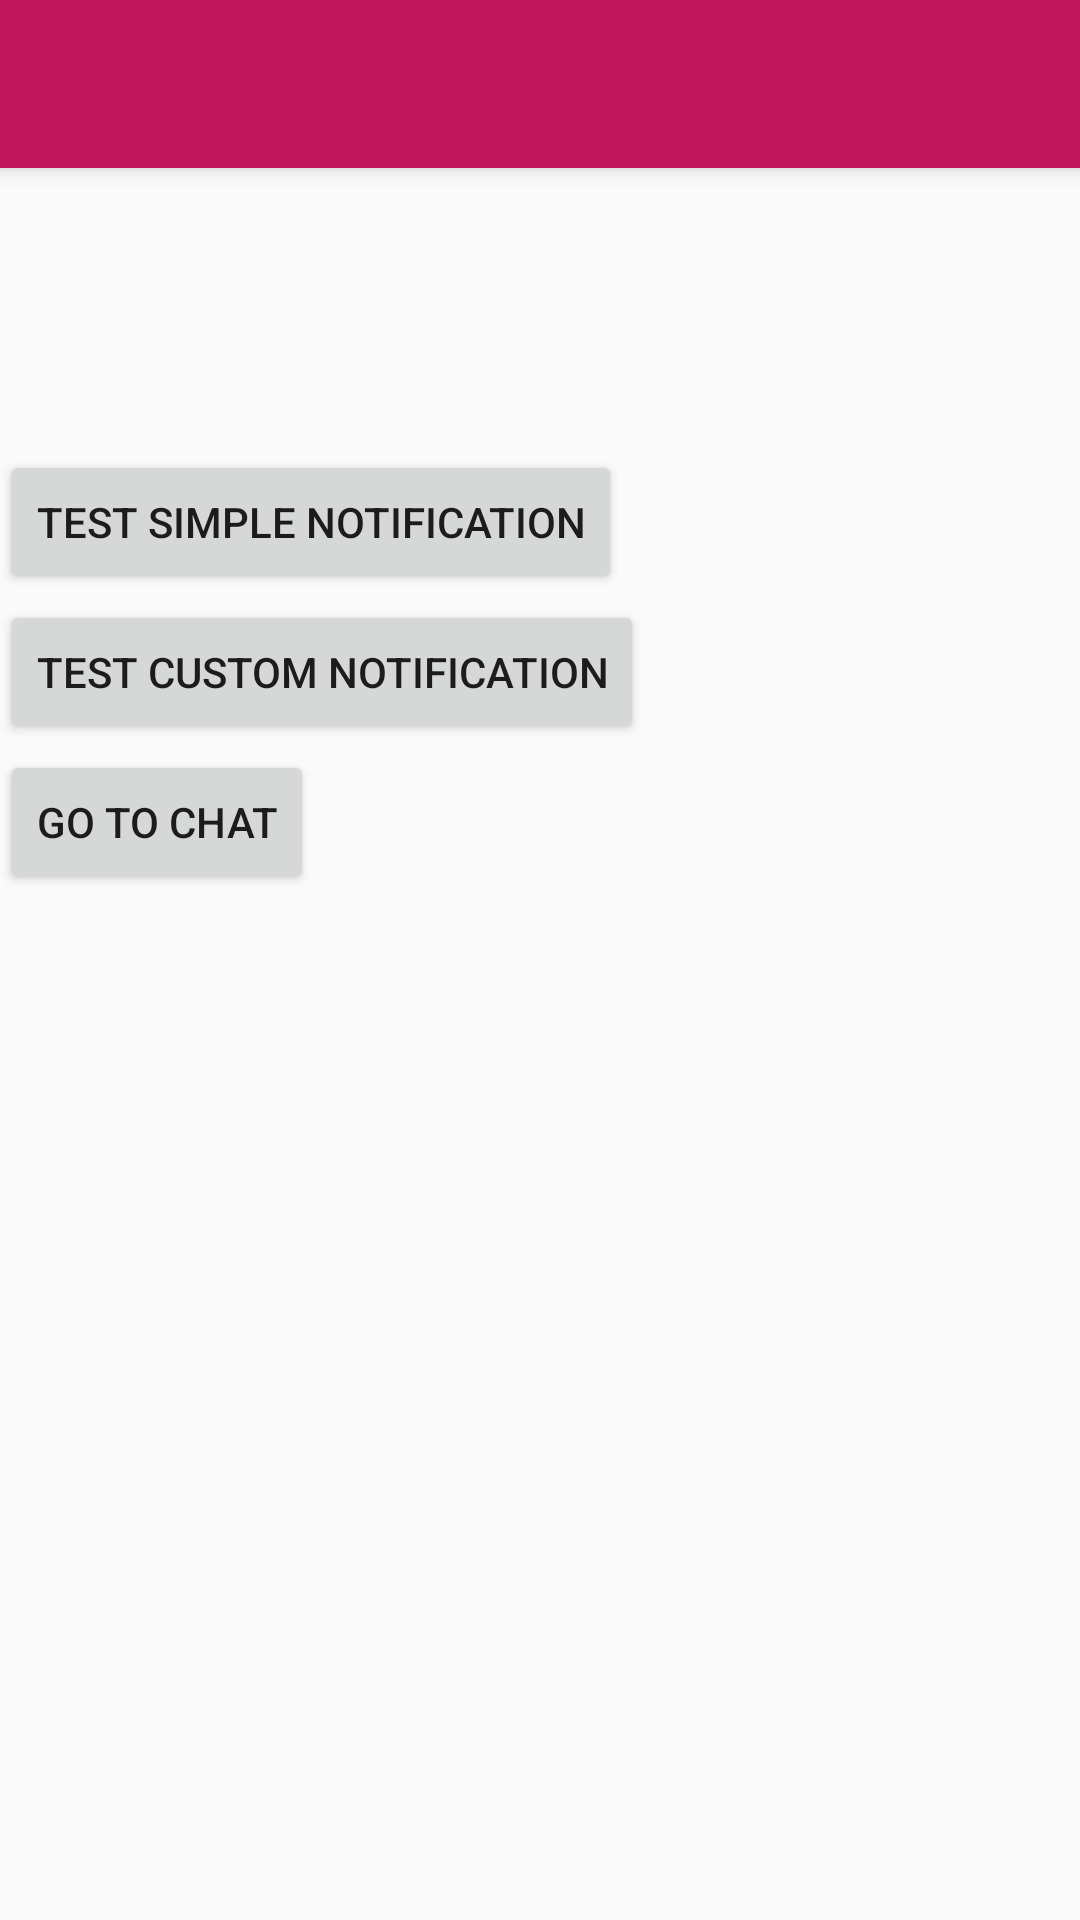

Reconstruct the res/layout file that produces this screen, plus the resources it refers to.
<!-- AndroidManifest.xml: application theme AppTheme -->
<!-- res/layout/activity_test.xml -->
<?xml version="1.0" encoding="utf-8"?>
<androidx.coordinatorlayout.widget.CoordinatorLayout xmlns:android="http://schemas.android.com/apk/res/android"
    xmlns:app="http://schemas.android.com/apk/res-auto"
    xmlns:tools="http://schemas.android.com/tools"
    android:layout_width="match_parent"
    android:layout_height="match_parent"
    tools:context="com.devdream.cookall.test.TestActivity">

    <com.google.android.material.appbar.AppBarLayout
        android:layout_width="match_parent"
        android:layout_height="wrap_content"
        android:theme="@style/AppTheme.AppBarOverlay">

        <androidx.appcompat.widget.Toolbar
            android:id="@+id/toolbar"
            android:layout_width="match_parent"
            android:layout_height="?attr/actionBarSize"
            android:background="?attr/colorPrimary"
            app:popupTheme="@style/AppTheme.PopupOverlay" />

    </com.google.android.material.appbar.AppBarLayout>

    <Button
        android:layout_width="wrap_content"
        android:layout_height="wrap_content"
        android:layout_marginTop="150dp"
        android:text="Test simple notification"
        android:onClick="testSimpleNotification"/>

    <Button
        android:layout_width="wrap_content"
        android:layout_height="wrap_content"
        android:layout_marginTop="200dp"
        android:text="Test custom notification"
        android:onClick="testCustomNotification"/>

    <Button
        android:layout_width="wrap_content"
        android:layout_height="wrap_content"
        android:layout_marginTop="250dp"
        android:text="Go to chat"
        android:onClick="navigateChat"/>

</androidx.coordinatorlayout.widget.CoordinatorLayout>
<!-- resources referenced by this layout -->
<resources>
  <style name="AppTheme.AppBarOverlay" parent="ThemeOverlay.AppCompat.Dark.ActionBar" />
  <style name="AppTheme.PopupOverlay" parent="ThemeOverlay.AppCompat.Light" />
  <style name="AppTheme" parent="Theme.AppCompat.Light.DarkActionBar">
          <item name="colorPrimary">@color/primaryColor</item>
          <item name="colorPrimaryDark">@color/primaryDarkColor</item>
          <item name="colorAccent">@color/accent</item>
          <item name="colorControlActivated">@color/white</item>
      </style>
  <color name="primaryColor">#C2185B</color>
  <color name="primaryDarkColor">#ff8e6c</color>
  <color name="accent">#f98b81</color>
  <color name="white">#ffffff</color>
</resources>
